Run: headless pygame with SDL's dummy video driver; simulated clock (each Clock.tick advances the game by its frame time, no real sleeping); random seed 0; keys injected as events and as key.get_pressed() state; no mouse input.
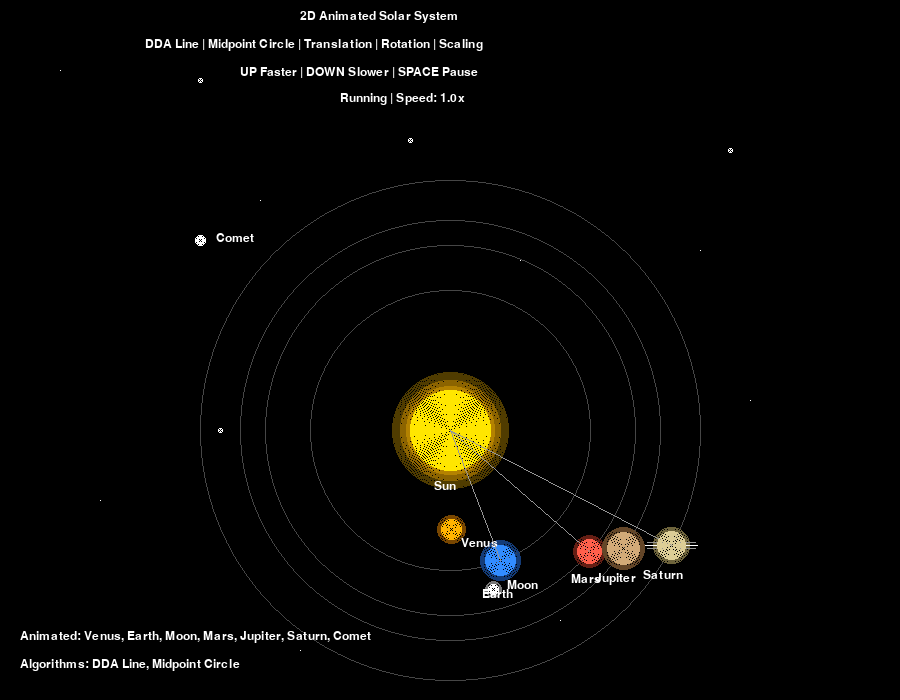
Frame 1 of 4 · flips 1–60 · no input
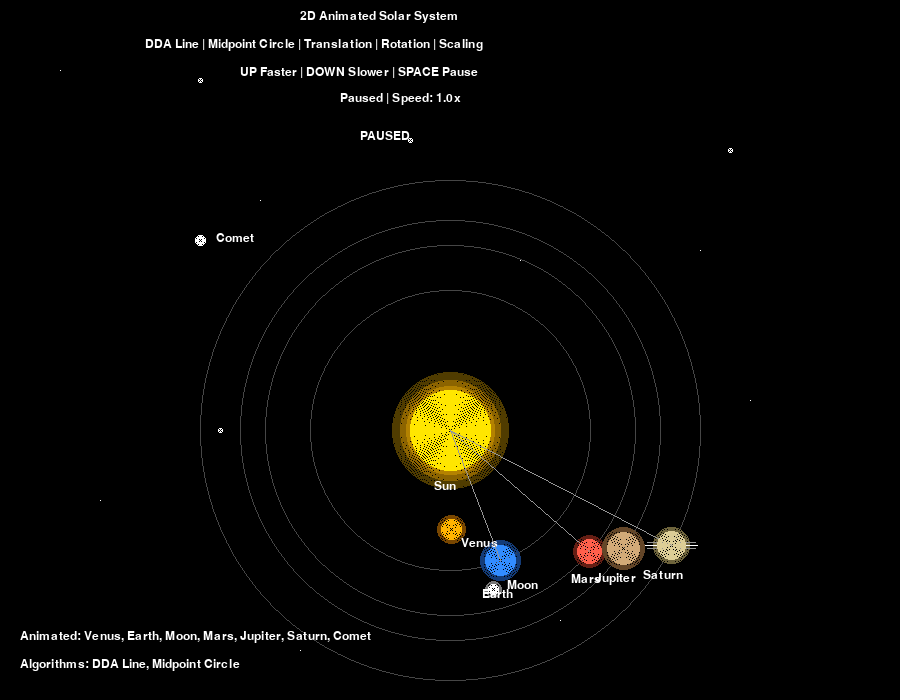
Frame 2 of 4 · flips 61–180 · tapped SPACE, RETURN · held RIGHT (→), D
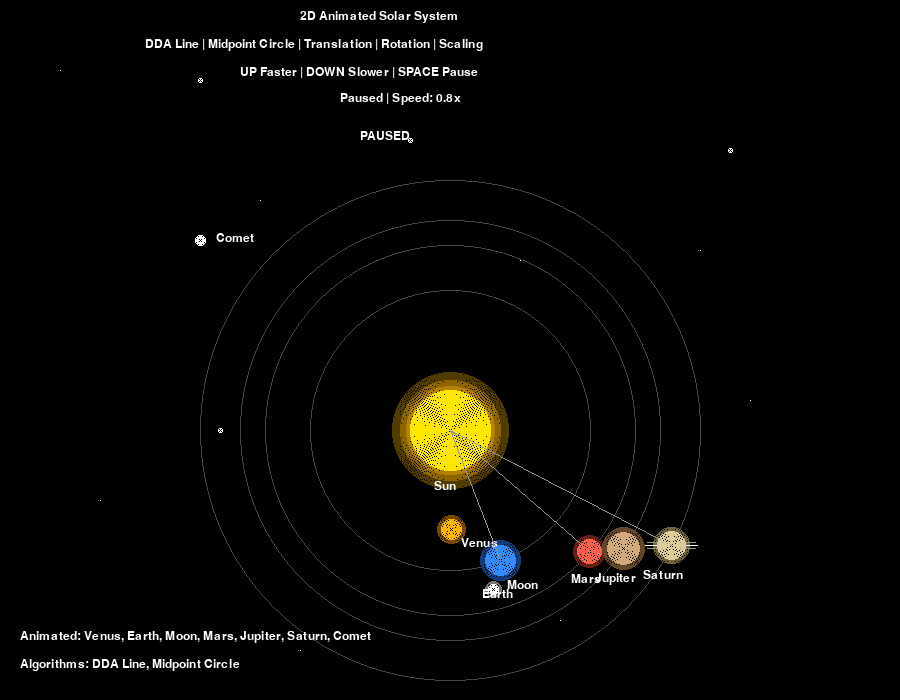
Frame 3 of 4 · flips 181–300 · held DOWN (↓), S
Frame 4 of 4 · flips 301–420 · held LEFT (←), A, UP (↑), W · screen same as frame 2, image omitted

The pygame program that drew these frames:

# 2D Animated Solar System
# Computer Graphics Course Project
# Algorithms Used: DDA Line Algorithm, Midpoint Circle Algorithm
# Transformations Used: Translation, Rotation, Scaling
# Developed in Python using Pygame

import pygame
import sys
import math

pygame.init()

# Window size
width = 900
height = 700

# Create screen
screen = pygame.display.set_mode((width, height))
pygame.display.set_caption("2D Animated Solar System")

# Colors
black = (0, 0, 0)
yellow = (255, 230, 0)
blue = (50, 140, 255)
white = (255, 255, 255)
gray = (70, 70, 70)
light_gray = (150, 150, 150)
red = (255, 95, 75)

venus_color = (255, 180, 0)
jupiter_color = (210, 170, 120)
saturn_color = (220, 205, 150)

sun_glow_1 = (80, 60, 0)
sun_glow_2 = (140, 100, 0)
earth_glow = (20, 60, 120)
mars_glow = (100, 30, 20)
venus_glow = (120, 70, 0)
jupiter_glow = (100, 70, 40)
saturn_glow = (110, 100, 60)
moon_glow = (120, 120, 120)

# Font
font = pygame.font.SysFont("Calibri", 18)

# Plot one pixel
def plot_pixel(x, y, color):
    if 0 <= int(x) < width and 0 <= int(y) < height:
        screen.set_at((int(x), int(y)), color)

# DDA Line Algorithm
def dda_line(x1, y1, x2, y2, color):
    dx = x2 - x1
    dy = y2 - y1
    steps = max(abs(dx), abs(dy))

    if steps == 0:
        plot_pixel(x1, y1, color)
        return

    x_increment = dx / steps
    y_increment = dy / steps

    x = x1
    y = y1

    for _ in range(int(steps) + 1):
        plot_pixel(round(x), round(y), color)
        x += x_increment
        y += y_increment

# Draw 8 symmetric points of circle
def draw_circle_points(xc, yc, x, y, color):
    plot_pixel(xc + x, yc + y, color)
    plot_pixel(xc - x, yc + y, color)
    plot_pixel(xc + x, yc - y, color)
    plot_pixel(xc - x, yc - y, color)
    plot_pixel(xc + y, yc + x, color)
    plot_pixel(xc - y, yc + x, color)
    plot_pixel(xc + y, yc - x, color)
    plot_pixel(xc - y, yc - x, color)

# Midpoint Circle Algorithm
def midpoint_circle(xc, yc, r, color):
    x = 0
    y = r
    p = 1 - r

    draw_circle_points(xc, yc, x, y, color)

    while x < y:
        x += 1
        if p < 0:
            p = p + 2 * x + 1
        else:
            y -= 1
            p = p + 2 * x - 2 * y + 1

        draw_circle_points(xc, yc, x, y, color)

# Fill circle by drawing many circle outlines
def draw_filled_circle(xc, yc, r, color):
    for current_r in range(r, 0, -1):
        midpoint_circle(xc, yc, current_r, color)

# Center of solar system
sun_x = 450
sun_y = 430

# Orbit sizes
venus_orbit_radius = 100
earth_orbit_radius = 140
mars_orbit_radius = 185
jupiter_orbit_radius = 210
saturn_orbit_radius = 250
moon_orbit_radius = 30

# Angles for animation
venus_angle = 0
earth_angle = 0
mars_angle = 0
jupiter_angle = 0
saturn_angle = 0
moon_angle = 0
sun_scale_angle = 0
twinkle_angle = 0

comet_x = 80
comet_y = 180
comet_speed_x = 2
comet_speed_y = 1

# Stars
stars = [
    (60, 70, 1), (120, 140, 1), (200, 80, 2), (300, 60, 1), (500, 100, 2),
    (650, 70, 1), (730, 150, 2), (100, 500, 1), (220, 430, 2), (350, 520, 1),
    (480, 460, 1), (620, 540, 2), (750, 400, 1), (700, 250, 1), (90, 250, 2),
    (50, 300, 1), (150, 600, 2), (260, 200, 1), (410, 140, 2), (560, 620, 1),
    (680, 320, 2), (820, 180, 1), (850, 500, 2), (300, 650, 1), (520, 260, 1)
]

clock = pygame.time.Clock()
running = True
paused = False
speed_multiplier = 1.0

while running:
    screen.fill(black)

    for event in pygame.event.get():
        if event.type == pygame.QUIT:
            running = False

        elif event.type == pygame.KEYDOWN:
            if event.key == pygame.K_SPACE:
                paused = not paused
                print("Paused:", paused)

            elif event.key == pygame.K_UP:
                speed_multiplier += 0.2

            elif event.key == pygame.K_DOWN:
                speed_multiplier = max(0.2, speed_multiplier - 0.2)

    # Animation speed
    if not paused:
        venus_angle += 0.026 * speed_multiplier
        earth_angle += 0.02 * speed_multiplier
        mars_angle += 0.012 * speed_multiplier
        jupiter_angle += 0.010 * speed_multiplier
        saturn_angle += 0.008 * speed_multiplier
        moon_angle += 0.03 * speed_multiplier
        sun_scale_angle += 0.05 * speed_multiplier
        twinkle_angle += 0.08 * speed_multiplier
        
        comet_x += comet_speed_x * speed_multiplier
        comet_y += comet_speed_y * speed_multiplier

        if comet_x > width + 40 or comet_y > height + 40:
            comet_x = -40
            comet_y = 180

    # Rotation / revolution positions
    venus_x = sun_x + venus_orbit_radius * math.cos(venus_angle)
    venus_y = sun_y + venus_orbit_radius * math.sin(venus_angle)

    earth_x = sun_x + earth_orbit_radius * math.cos(earth_angle)
    earth_y = sun_y + earth_orbit_radius * math.sin(earth_angle)

    mars_x = sun_x + mars_orbit_radius * math.cos(mars_angle)
    mars_y = sun_y + mars_orbit_radius * math.sin(mars_angle)

    jupiter_x = sun_x + jupiter_orbit_radius * math.cos(jupiter_angle)
    jupiter_y = sun_y + jupiter_orbit_radius * math.sin(jupiter_angle)

    saturn_x = sun_x + saturn_orbit_radius * math.cos(saturn_angle)
    saturn_y = sun_y + saturn_orbit_radius * math.sin(saturn_angle)

    moon_x = earth_x + moon_orbit_radius * math.cos(moon_angle)
    moon_y = earth_y + moon_orbit_radius * math.sin(moon_angle)
    
    # Scaling effect for sun
    sun_radius = int(40 + 3 * math.sin(sun_scale_angle))

    # Draw twinkling stars
    for i, (sx, sy, size) in enumerate(stars):
        if int((math.sin(twinkle_angle + i) + 1) * 2) % 2 == 0:
            if size == 1:
                plot_pixel(sx, sy, white)
            else:
                draw_filled_circle(sx, sy, 2, white)

    # Draw orbit paths
    midpoint_circle(sun_x, sun_y, earth_orbit_radius, gray)
    midpoint_circle(sun_x, sun_y, mars_orbit_radius, gray)
    midpoint_circle(sun_x, sun_y, saturn_orbit_radius, gray)
    midpoint_circle(sun_x, sun_y, jupiter_orbit_radius, gray)
    midpoint_circle(sun_x, sun_y, saturn_orbit_radius, gray)
    
    # Sun glow
    draw_filled_circle(sun_x, sun_y, sun_radius + 12, (80, 60, 0))
    draw_filled_circle(sun_x, sun_y, sun_radius + 6, (140, 100, 0))

    # Sun glow layers
    draw_filled_circle(sun_x, sun_y, sun_radius + 18, sun_glow_1)
    draw_filled_circle(sun_x, sun_y, sun_radius + 10, sun_glow_2)
    draw_filled_circle(sun_x, sun_y, sun_radius + 4, (180, 130, 0))

    # Sun core
    draw_filled_circle(sun_x, sun_y, sun_radius, yellow)

    # Draw venus
    draw_filled_circle(int(venus_x), int(venus_y), 14, venus_glow)
    draw_filled_circle(int(venus_x), int(venus_y), 10, venus_color)

    # Draw earth
    draw_filled_circle(int(earth_x), int(earth_y), 20, earth_glow)
    draw_filled_circle(int(earth_x), int(earth_y), 15, blue)

    # Draw moon
    draw_filled_circle(int(moon_x), int(moon_y), 8, moon_glow)
    draw_filled_circle(int(moon_x), int(moon_y), 5, white)

    # Draw mars
    draw_filled_circle(int(mars_x), int(mars_y), 16, mars_glow)
    draw_filled_circle(int(mars_x), int(mars_y), 12, red)

    # Draw jupiter
    draw_filled_circle(int(jupiter_x), int(jupiter_y), 21, jupiter_glow)
    draw_filled_circle(int(jupiter_x), int(jupiter_y), 16, jupiter_color)

    # Draw saturn
    draw_filled_circle(int(saturn_x), int(saturn_y), 18, saturn_glow)
    draw_filled_circle(int(saturn_x), int(saturn_y), 14, saturn_color)
    
    # Saturn ring
    dda_line(int(saturn_x - 24), int(saturn_y - 3), int(saturn_x + 24), int(saturn_y - 3), light_gray)
    dda_line(int(saturn_x - 26), int(saturn_y), int(saturn_x + 26), int(saturn_y), white)
    dda_line(int(saturn_x - 24), int(saturn_y + 3), int(saturn_x + 24), int(saturn_y + 3), light_gray)

    # Labels
    sun_label = font.render("Sun", True, white)
    venus_label = font.render("Venus", True, white)
    earth_label = font.render("Earth", True, white)
    moon_label = font.render("Moon", True, white)
    mars_label = font.render("Mars", True, white)
    jupiter_label = font.render("Jupiter", True, white)
    saturn_label = font.render("Saturn", True, white)
    comet_label = font.render("Comet", True, white)

    screen.blit(sun_label, (sun_x - 16, sun_y + sun_radius + 10))
    screen.blit(venus_label, (int(venus_x) + 10, int(venus_y) + 8))
    screen.blit(earth_label, (int(earth_x) - 18, int(earth_y) + 28))
    screen.blit(moon_label, (int(moon_x) + 14, int(moon_y) - 10))
    screen.blit(mars_label, (int(mars_x) - 18, int(mars_y) + 22))
    screen.blit(jupiter_label, (int(jupiter_x) - 28, int(jupiter_y) + 24))
    screen.blit(saturn_label, (int(saturn_x) - 28, int(saturn_y) + 24))
    screen.blit(comet_label, (int(comet_x) + 16, int(comet_y) - 8))
    
    # Draw DDA lines
    dda_line(sun_x, sun_y, int(earth_x), int(earth_y), light_gray)
    dda_line(sun_x, sun_y, int(mars_x), int(mars_y), light_gray)
    dda_line(sun_x, sun_y, int(saturn_x), int(saturn_y), light_gray)
    
    # Draw comet head
    draw_filled_circle(int(comet_x), int(comet_y), 5, white)
    draw_filled_circle(int(mars_x), int(mars_y), 12, red)
    draw_filled_circle(int(saturn_x), int(saturn_y), 14, saturn_color)

    title_text = font.render("2D Animated Solar System", True, white)
    info_text = font.render("DDA Line | Midpoint Circle | Translation | Rotation | Scaling", True, white)
    control_text = font.render("UP Faster | DOWN Slower | SPACE Pause", True, white)

    if paused:
        status_text = font.render(f"Paused | Speed: {speed_multiplier:.1f}x", True, white)
    else:
        status_text = font.render(f"Running | Speed: {speed_multiplier:.1f}x", True, white)

    screen.blit(title_text, (300, 10))
    screen.blit(info_text, (145, 38))
    screen.blit(control_text, (240, 66))
    screen.blit(status_text, (340, 92))
    if paused:
        pause_text = font.render("PAUSED", True, white)
        screen.blit(pause_text, (360, 130))

    legend1 = font.render("Animated: Venus, Earth, Moon, Mars, Jupiter, Saturn, Comet", True, white)
    legend2 = font.render("Algorithms: DDA Line, Midpoint Circle", True, white)

    screen.blit(legend1, (20, height - 70))
    screen.blit(legend2, (20, height - 42))
    pygame.display.update()
    clock.tick(60)
pygame.quit()
sys.exit()
